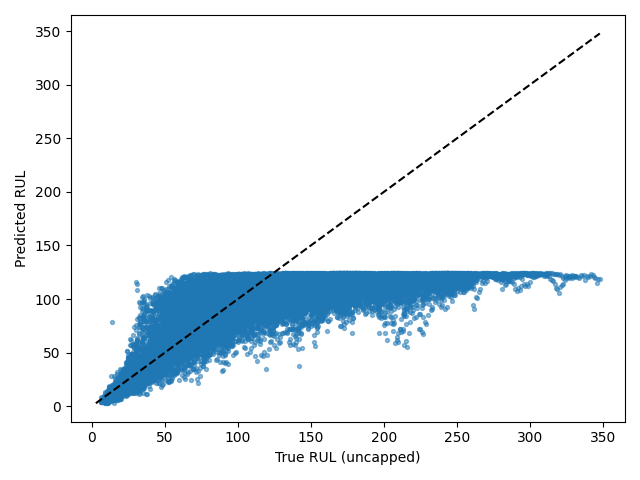

Data behind this chart, as committed beside it:
Dataset, Split, SourceSplit, unit_nr, start_cycle, end_cycle, RUL_original, RUL_capped, regime, regime_transition_count, is_padded, padding_cycles, observed_cycles, Model, Seed, Experiment, RUL_true, RUL_pred, AbsoluteError
FD002, test_windows, test, 1, 1, 30, 246, 125, 1, 24, False, 0, 30, itransformer, 1, baseline, 246, 113.8, 132.2
FD002, test_windows, test, 1, 2, 31, 245, 125, 1, 23, False, 0, 30, itransformer, 1, baseline, 245, 107.5, 137.5
FD002, test_windows, test, 1, 3, 32, 244, 125, 5, 23, False, 0, 30, itransformer, 1, baseline, 244, 114.3, 129.7
FD002, test_windows, test, 1, 4, 33, 243, 125, 5, 22, False, 0, 30, itransformer, 1, baseline, 243, 111.5, 131.5
FD002, test_windows, test, 1, 5, 34, 242, 125, 2, 22, False, 0, 30, itransformer, 1, baseline, 242, 113.3, 128.7
FD002, test_windows, test, 1, 6, 35, 241, 125, 5, 23, False, 0, 30, itransformer, 1, baseline, 241, 117.5, 123.5
FD002, test_windows, test, 1, 7, 36, 240, 125, 2, 23, False, 0, 30, itransformer, 1, baseline, 240, 111.5, 128.5
FD002, test_windows, test, 1, 8, 37, 239, 125, 4, 24, False, 0, 30, itransformer, 1, baseline, 239, 117.9, 121.1
FD002, test_windows, test, 1, 9, 38, 238, 125, 1, 24, False, 0, 30, itransformer, 1, baseline, 238, 118.5, 119.5
FD002, test_windows, test, 1, 10, 39, 237, 125, 5, 24, False, 0, 30, itransformer, 1, baseline, 237, 106.4, 130.6
FD002, test_windows, test, 1, 11, 40, 236, 125, 3, 24, False, 0, 30, itransformer, 1, baseline, 236, 101.4, 134.6
FD002, test_windows, test, 1, 12, 41, 235, 125, 4, 24, False, 0, 30, itransformer, 1, baseline, 235, 109.2, 125.8
FD002, test_windows, test, 1, 13, 42, 234, 125, 5, 24, False, 0, 30, itransformer, 1, baseline, 234, 113.3, 120.7
FD002, test_windows, test, 1, 14, 43, 233, 125, 2, 24, False, 0, 30, itransformer, 1, baseline, 233, 117.5, 115.5
FD002, test_windows, test, 1, 15, 44, 232, 125, 2, 23, False, 0, 30, itransformer, 1, baseline, 232, 108.5, 123.5
FD002, test_windows, test, 1, 16, 45, 231, 125, 2, 22, False, 0, 30, itransformer, 1, baseline, 231, 113.3, 117.7
FD002, test_windows, test, 1, 17, 46, 230, 125, 1, 23, False, 0, 30, itransformer, 1, baseline, 230, 99.95, 130.1
FD002, test_windows, test, 1, 18, 47, 229, 125, 3, 23, False, 0, 30, itransformer, 1, baseline, 229, 102.3, 126.7
FD002, test_windows, test, 1, 19, 48, 228, 125, 2, 23, False, 0, 30, itransformer, 1, baseline, 228, 103.8, 124.2
FD002, test_windows, test, 1, 20, 49, 227, 125, 1, 23, False, 0, 30, itransformer, 1, baseline, 227, 82.92, 144.1
FD002, test_windows, test, 1, 21, 50, 226, 125, 1, 22, False, 0, 30, itransformer, 1, baseline, 226, 111.3, 114.7
FD002, test_windows, test, 1, 22, 51, 225, 125, 2, 22, False, 0, 30, itransformer, 1, baseline, 225, 112.5, 112.5
FD002, test_windows, test, 1, 23, 52, 224, 125, 1, 22, False, 0, 30, itransformer, 1, baseline, 224, 113.6, 110.4
FD002, test_windows, test, 1, 24, 53, 223, 125, 0, 22, False, 0, 30, itransformer, 1, baseline, 223, 120.3, 102.7
FD002, test_windows, test, 1, 25, 54, 222, 125, 3, 22, False, 0, 30, itransformer, 1, baseline, 222, 117.3, 104.7
FD002, test_windows, test, 1, 26, 55, 221, 125, 3, 21, False, 0, 30, itransformer, 1, baseline, 221, 112.5, 108.5
FD002, test_windows, test, 1, 27, 56, 220, 125, 3, 21, False, 0, 30, itransformer, 1, baseline, 220, 111.2, 108.8
FD002, test_windows, test, 1, 28, 57, 219, 125, 1, 22, False, 0, 30, itransformer, 1, baseline, 219, 113.7, 105.3
FD002, test_windows, test, 1, 29, 58, 218, 125, 4, 22, False, 0, 30, itransformer, 1, baseline, 218, 114.4, 103.6
FD002, test_windows, test, 1, 30, 59, 217, 125, 0, 22, False, 0, 30, itransformer, 1, baseline, 217, 111.8, 105.2
FD002, test_windows, test, 1, 31, 60, 216, 125, 3, 23, False, 0, 30, itransformer, 1, baseline, 216, 114.2, 101.8
FD002, test_windows, test, 1, 32, 61, 215, 125, 2, 23, False, 0, 30, itransformer, 1, baseline, 215, 109.4, 105.6
FD002, test_windows, test, 1, 33, 62, 214, 125, 5, 24, False, 0, 30, itransformer, 1, baseline, 214, 102.5, 111.5
FD002, test_windows, test, 1, 34, 63, 213, 125, 2, 24, False, 0, 30, itransformer, 1, baseline, 213, 104.3, 108.7
FD002, test_windows, test, 1, 35, 64, 212, 125, 0, 24, False, 0, 30, itransformer, 1, baseline, 212, 103.9, 108.1
FD002, test_windows, test, 1, 36, 65, 211, 125, 5, 24, False, 0, 30, itransformer, 1, baseline, 211, 119.6, 91.41
FD002, test_windows, test, 1, 37, 66, 210, 125, 5, 23, False, 0, 30, itransformer, 1, baseline, 210, 119.8, 90.19
FD002, test_windows, test, 1, 38, 67, 209, 125, 3, 23, False, 0, 30, itransformer, 1, baseline, 209, 114.9, 94.12
FD002, test_windows, test, 1, 39, 68, 208, 125, 0, 23, False, 0, 30, itransformer, 1, baseline, 208, 110.7, 97.27
FD002, test_windows, test, 1, 40, 69, 207, 125, 3, 23, False, 0, 30, itransformer, 1, baseline, 207, 119.8, 87.2
FD002, test_windows, test, 1, 41, 70, 206, 125, 0, 23, False, 0, 30, itransformer, 1, baseline, 206, 119.1, 86.89
FD002, test_windows, test, 1, 42, 71, 205, 125, 2, 23, False, 0, 30, itransformer, 1, baseline, 205, 121.5, 83.51
FD002, test_windows, test, 1, 43, 72, 204, 125, 0, 23, False, 0, 30, itransformer, 1, baseline, 204, 118.4, 85.62
FD002, test_windows, test, 1, 44, 73, 203, 125, 1, 24, False, 0, 30, itransformer, 1, baseline, 203, 122.2, 80.82
FD002, test_windows, test, 1, 45, 74, 202, 125, 5, 25, False, 0, 30, itransformer, 1, baseline, 202, 122.1, 79.86
FD002, test_windows, test, 1, 46, 75, 201, 125, 2, 25, False, 0, 30, itransformer, 1, baseline, 201, 121.6, 79.44
FD002, test_windows, test, 1, 47, 76, 200, 125, 1, 25, False, 0, 30, itransformer, 1, baseline, 200, 119, 81
FD002, test_windows, test, 1, 48, 77, 199, 125, 3, 25, False, 0, 30, itransformer, 1, baseline, 199, 111.1, 87.94
FD002, test_windows, test, 1, 49, 78, 198, 125, 1, 25, False, 0, 30, itransformer, 1, baseline, 198, 110.1, 87.9
FD002, test_windows, test, 1, 50, 79, 197, 125, 1, 25, False, 0, 30, itransformer, 1, baseline, 197, 113.6, 83.38
FD002, test_windows, test, 1, 51, 80, 196, 125, 5, 25, False, 0, 30, itransformer, 1, baseline, 196, 116.3, 79.7
FD002, test_windows, test, 1, 52, 81, 195, 125, 1, 25, False, 0, 30, itransformer, 1, baseline, 195, 109.6, 85.41
FD002, test_windows, test, 1, 53, 82, 194, 125, 0, 25, False, 0, 30, itransformer, 1, baseline, 194, 117.7, 76.33
FD002, test_windows, test, 1, 54, 83, 193, 125, 2, 25, False, 0, 30, itransformer, 1, baseline, 193, 112.4, 80.63
FD002, test_windows, test, 1, 55, 84, 192, 125, 3, 26, False, 0, 30, itransformer, 1, baseline, 192, 106.1, 85.93
FD002, test_windows, test, 1, 56, 85, 191, 125, 5, 27, False, 0, 30, itransformer, 1, baseline, 191, 110.4, 80.58
FD002, test_windows, test, 1, 57, 86, 190, 125, 2, 27, False, 0, 30, itransformer, 1, baseline, 190, 109.9, 80.06
FD002, test_windows, test, 1, 58, 87, 189, 125, 1, 27, False, 0, 30, itransformer, 1, baseline, 189, 102.6, 86.39
FD002, test_windows, test, 1, 59, 88, 188, 125, 0, 27, False, 0, 30, itransformer, 1, baseline, 188, 107.3, 80.68
FD002, test_windows, test, 1, 60, 89, 187, 125, 4, 27, False, 0, 30, itransformer, 1, baseline, 187, 112, 74.99
... 26,451 more rows
